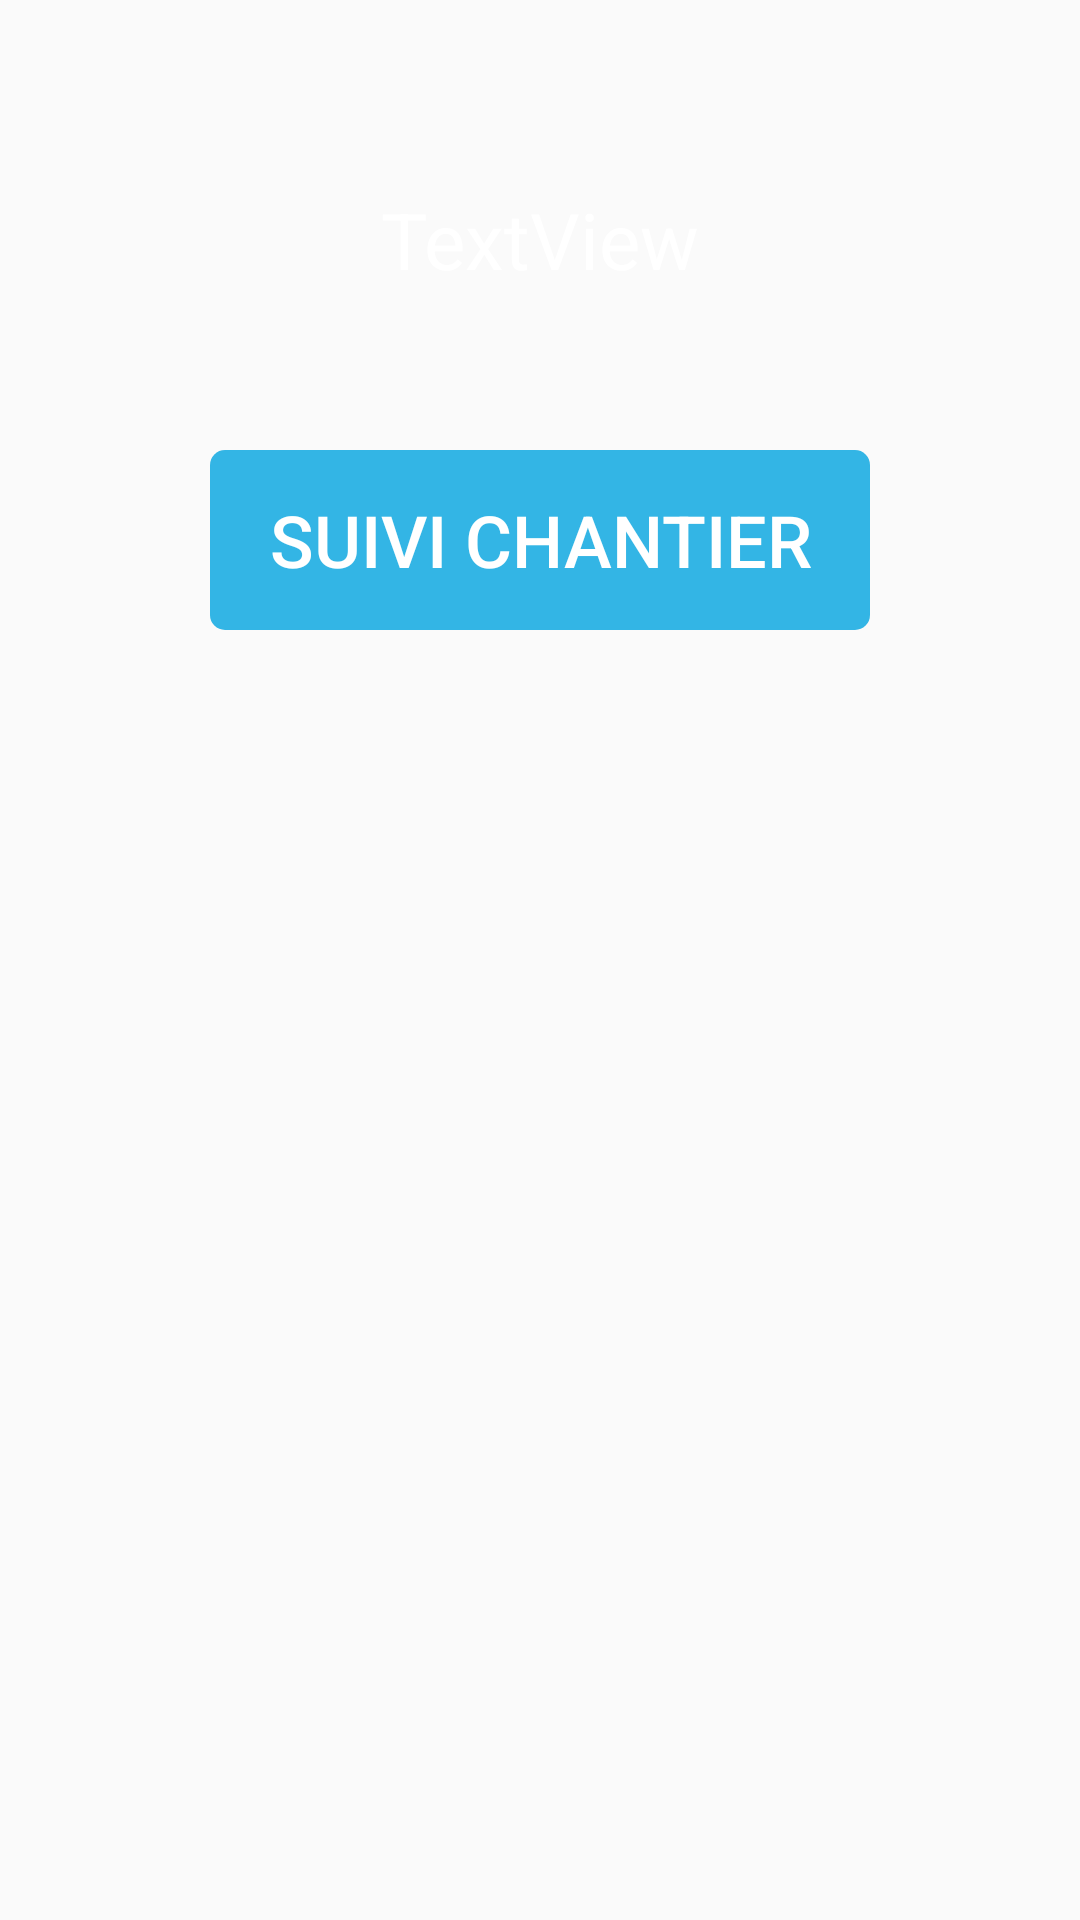

Android layout source for this screen:
<!-- AndroidManifest.xml: application theme Theme.SuiviChantier -->
<!-- res/layout/bienvenue.xml -->
<?xml version="1.0" encoding="utf-8"?>
<androidx.constraintlayout.widget.ConstraintLayout xmlns:android="http://schemas.android.com/apk/res/android"
    xmlns:app="http://schemas.android.com/apk/res-auto"
    xmlns:tools="http://schemas.android.com/tools"
    android:layout_width="match_parent"
    android:layout_height="match_parent"
    android:background="@drawable/affichage_2_100">

    <FrameLayout
        android:layout_width="match_parent"
        android:layout_height="match_parent"
        app:layout_constrainedHeight="true"
        app:layout_constraintBottom_toBottomOf="parent"
        app:layout_constraintEnd_toEndOf="parent"
        app:layout_constraintStart_toStartOf="parent"
        app:layout_constraintTop_toTopOf="parent">

        <LinearLayout
            android:layout_width="match_parent"
            android:layout_height="wrap_content"
            android:layout_gravity="top"
            android:layout_marginTop="50dp"
            android:gravity="top|center"
            android:orientation="vertical">

            <TextView
                android:id="@+id/nom"
                android:layout_width="400dp"
                android:layout_height="60dp"
                android:gravity="center"
                android:text="TextView"
                android:textAlignment="center"
                android:textColor="@color/white"
                android:textSize="26sp" />

            <Button
                android:id="@+id/suivi"
                style="@android:style/Widget.Material.Light.Button.Borderless.Colored"
                android:layout_width="220dp"
                android:layout_height="60dp"
                android:layout_marginTop="40dp"
                android:background="@drawable/rounded_button_valider"
                android:gravity="center"
                android:text="SUIVI CHANTIER"
                android:textAlignment="center"
                android:textColor="@color/white"
                android:textColorHint="#FEF000"
                android:textSize="24sp" />

            
            
            
            
            
            
            
            
            
            
            
            
            
            
        </LinearLayout>
    </FrameLayout>

</androidx.constraintlayout.widget.ConstraintLayout>
<!-- resources referenced by this layout -->
<resources>
  <color name="white">#FFFFFFFF</color>
  <!-- drawable rounded_button_valider (drawable) -->
  <shape xmlns:android="http://schemas.android.com/apk/res/android"
      android:shape="rectangle">
      <solid android:color="@android:color/holo_blue_light"/>
      <corners android:radius="5dp"/>
  </shape>
  <style name="Theme.SuiviChantier" parent="AppTheme" />
  <style name="AppTheme" parent="Theme.AppCompat.Light.DarkActionBar">
      
      <item name="colorPrimary">@color/colorPrimary</item>
      <item name="colorPrimaryDark">@color/colorPrimaryDark</item>
      <item name="colorAccent">@color/colorAccent</item>
  </style>
  <color name="colorPrimary">#3F51B5</color>
  <color name="colorPrimaryDark">#303F9F</color>
  <color name="colorAccent">#FF4081</color>
</resources>
